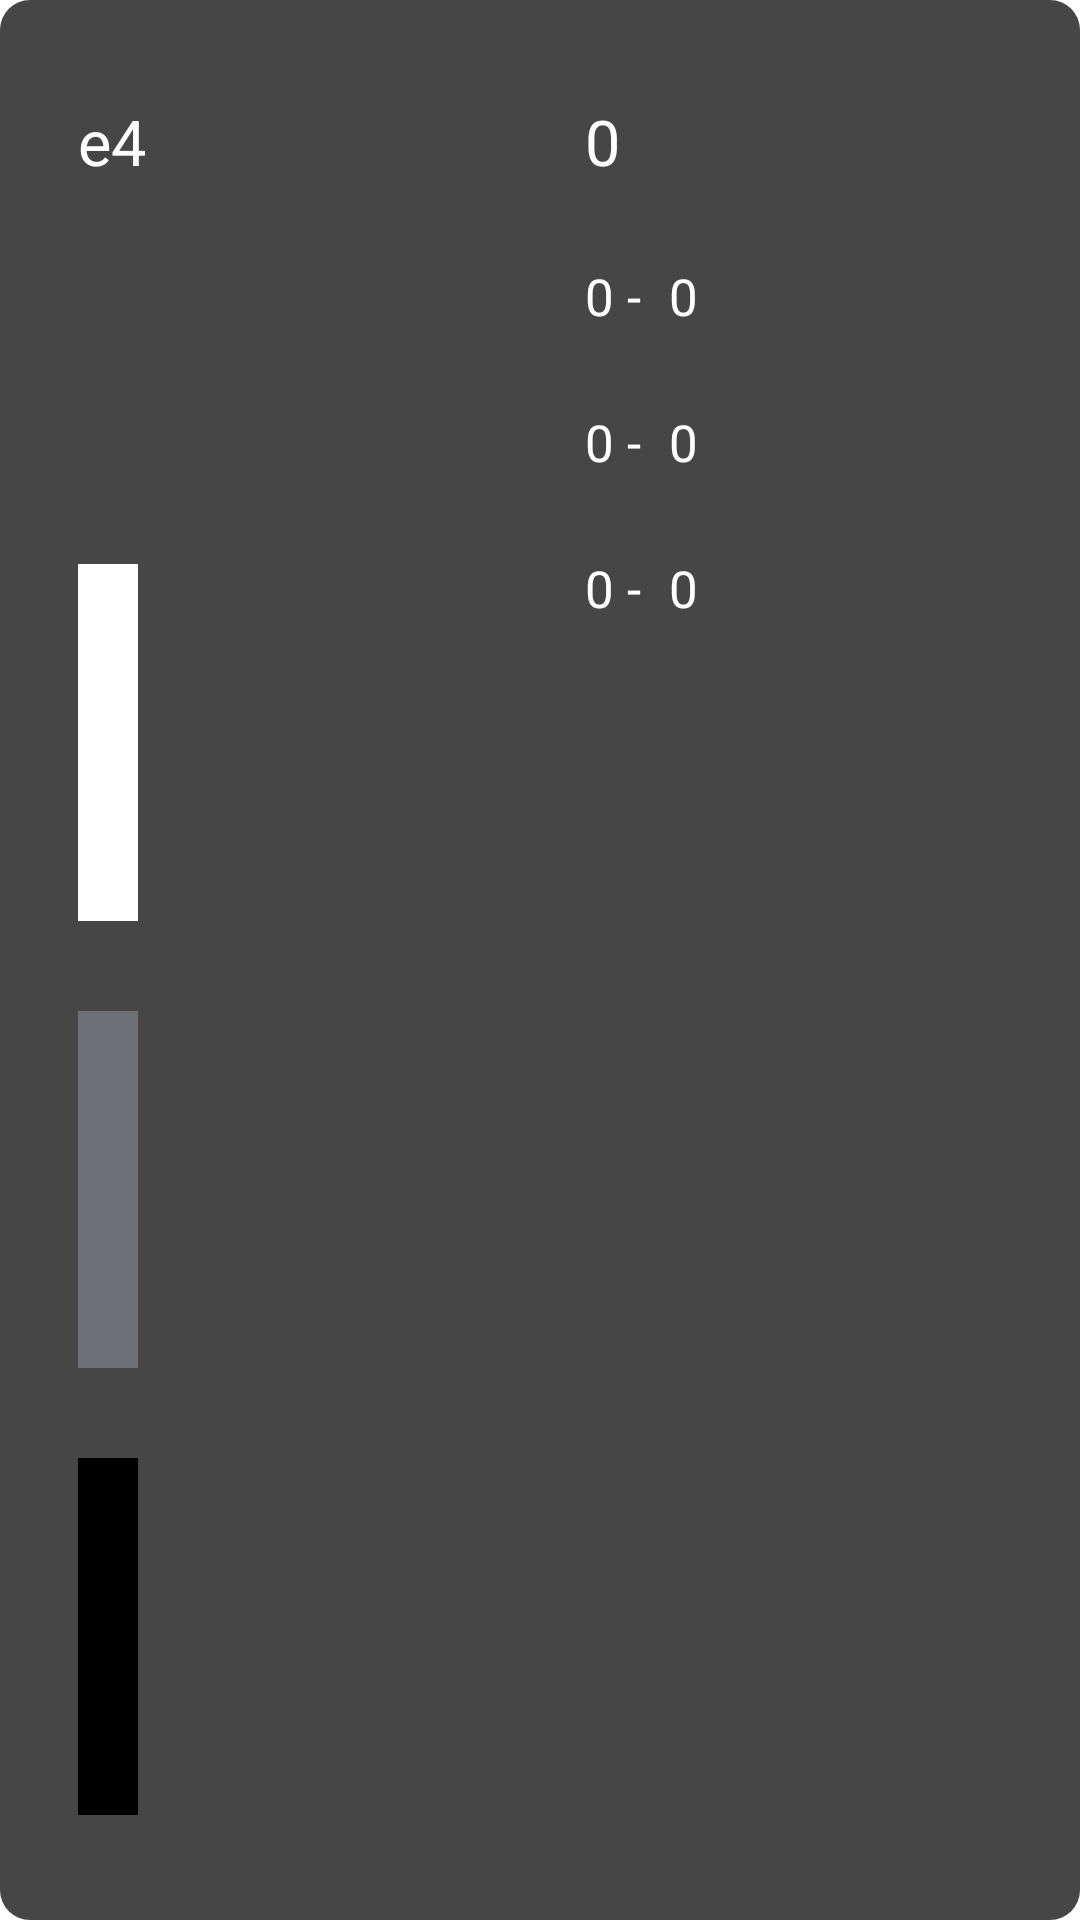

The Android layout XML behind this screen, and the referenced resources:
<!-- AndroidManifest.xml: application theme Theme.HorsyAnalysis -->
<!-- res/layout/book_move_dialog.xml -->
<?xml version="1.0" encoding="utf-8"?>
<LinearLayout xmlns:android="http://schemas.android.com/apk/res/android"
    android:layout_width="match_parent"
    android:layout_height="wrap_content"
    android:orientation="horizontal"
    android:layout_marginHorizontal="25sp"
    android:paddingVertical="20sp"
    android:maxWidth="400dp"
    android:background="@drawable/small_corners_gray">

    <LinearLayout
        android:layout_width="match_parent"
        android:layout_height="match_parent"
        android:layout_weight="1"
        android:orientation="vertical">

        <TextView
            android:id="@+id/book_move"
            android:textColor="@color/white"
            android:textSize="21sp"
            android:layout_width="match_parent"
            android:layout_height="wrap_content"
            android:layout_weight="1"
            android:paddingStart="25sp"
            android:paddingEnd="15sp"
            android:paddingVertical="13sp"
            android:text="e4" />

        <LinearLayout
            android:layout_width="20sp"
            android:layout_height="20sp"
            android:layout_weight="1"
            android:layout_marginStart="25sp"
            android:layout_marginEnd="15sp"
            android:layout_marginVertical="15sp"
            android:background="@color/white"
            android:orientation="horizontal"/>

        <LinearLayout
            android:layout_width="20sp"
            android:layout_height="20sp"
            android:layout_weight="1"
            android:layout_marginStart="25sp"
            android:layout_marginEnd="15sp"
            android:layout_marginVertical="15sp"
            android:background="@color/gray"
            android:orientation="horizontal"/>

        <LinearLayout
            android:layout_width="20sp"
            android:layout_height="20sp"
            android:layout_weight="1"
            android:layout_marginStart="25sp"
            android:layout_marginEnd="15sp"
            android:layout_marginVertical="15sp"
            android:background="@color/black"
            android:orientation="horizontal"/>

    </LinearLayout>

    <LinearLayout
        android:layout_width="match_parent"
        android:layout_height="wrap_content"
        android:layout_weight="1"
        android:orientation="vertical">

        <TextView
            android:id="@+id/move_number"
            android:textColor="@color/white"
            android:textSize="21sp"
            android:layout_width="match_parent"
            android:layout_height="wrap_content"
            android:layout_weight="1"
            android:paddingStart="15sp"
            android:paddingEnd="15sp"
            android:paddingVertical="13sp"
            android:text="0" />

        <LinearLayout
            android:layout_width="match_parent"
            android:layout_height="match_parent"
            android:layout_weight="1"
            android:orientation="horizontal">

            <LinearLayout
                android:layout_width="wrap_content"
                android:layout_height="match_parent"
                android:layout_weight="0"
                android:orientation="vertical">

                <TextView
                    android:id="@+id/white_win_num"
                    android:layout_width="wrap_content"
                    android:layout_height="wrap_content"
                    android:layout_weight="1"
                    android:paddingVertical="13sp"
                    android:paddingStart="15sp"
                    android:text="0 - "
                    android:textColor="@color/white"
                    android:textSize="17sp" />

                <TextView
                    android:id="@+id/draw_num"
                    android:layout_width="wrap_content"
                    android:layout_height="wrap_content"
                    android:layout_weight="1"
                    android:paddingVertical="13sp"
                    android:paddingStart="15sp"
                    android:text="0 - "
                    android:textColor="@color/white"
                    android:textSize="17sp" />

                <TextView
                    android:id="@+id/black_win_num"
                    android:layout_width="wrap_content"
                    android:layout_height="wrap_content"
                    android:layout_weight="1"
                    android:paddingVertical="13sp"
                    android:paddingStart="15sp"
                    android:text="0 - "
                    android:textColor="@color/white"
                    android:textSize="17sp" />

            </LinearLayout>

            <LinearLayout
                android:layout_width="match_parent"
                android:layout_height="wrap_content"
                android:layout_weight="1"
                android:orientation="vertical">

                <TextView
                    android:id="@+id/white_win_chance"
                    android:layout_width="match_parent"
                    android:layout_height="wrap_content"
                    android:layout_weight="1"
                    android:paddingVertical="13sp"
                    android:paddingStart="5sp"
                    android:paddingEnd="15sp"
                    android:text="0"
                    android:textColor="@color/white"
                    android:textSize="17sp" />

                <TextView
                    android:id="@+id/draw_chance"
                    android:layout_width="match_parent"
                    android:layout_height="wrap_content"
                    android:layout_weight="1"
                    android:paddingVertical="13sp"
                    android:paddingStart="5sp"
                    android:paddingEnd="15sp"
                    android:text="0"
                    android:textColor="@color/white"
                    android:textSize="17sp" />

                <TextView
                    android:id="@+id/black_win_chance"
                    android:layout_width="match_parent"
                    android:layout_height="wrap_content"
                    android:layout_weight="1"
                    android:paddingVertical="13sp"
                    android:paddingStart="5sp"
                    android:paddingEnd="5sp"
                    android:text="0"
                    android:textColor="@color/white"
                    android:textSize="17sp" />
            </LinearLayout>

        </LinearLayout>

    </LinearLayout>
</LinearLayout>
<!-- resources referenced by this layout -->
<resources>
  <color name="black">#FF000000</color>
  <color name="gray">#FF6E7176</color>
  <color name="white">#FFFFFFFF</color>
  <!-- drawable small_corners_gray (drawable) -->
  <?xml version="1.0" encoding="UTF-8"?>
  <shape xmlns:android="http://schemas.android.com/apk/res/android">
      <solid android:color="@color/dark_gray"/>
  
      <padding android:left="1dp"
          android:top="1dp"
          android:right="1dp"
          android:bottom="1dp"
          />
  
      <corners android:radius="10dp"/>
  </shape>
  <style name="Theme.HorsyAnalysis" parent="Theme.MaterialComponents.DayNight.NoActionBar">
          
          <item name="colorPrimary">@color/white</item>
          <item name="colorPrimaryVariant">@color/black</item>
          <item name="colorOnPrimary">@color/white</item>
          
          <item name="colorSecondary">@color/teal_200</item>
          <item name="colorSecondaryVariant">@color/teal_700</item>
          <item name="colorOnSecondary">@color/white</item>
          
          <item name="android:statusBarColor" tools:targetApi="l">?attr/colorPrimaryVariant</item>
          
      </style>
  <color name="dark_gray">#464646</color>
  <color name="teal_200">#FF03DAC5</color>
  <color name="teal_700">#FF018786</color>
</resources>
